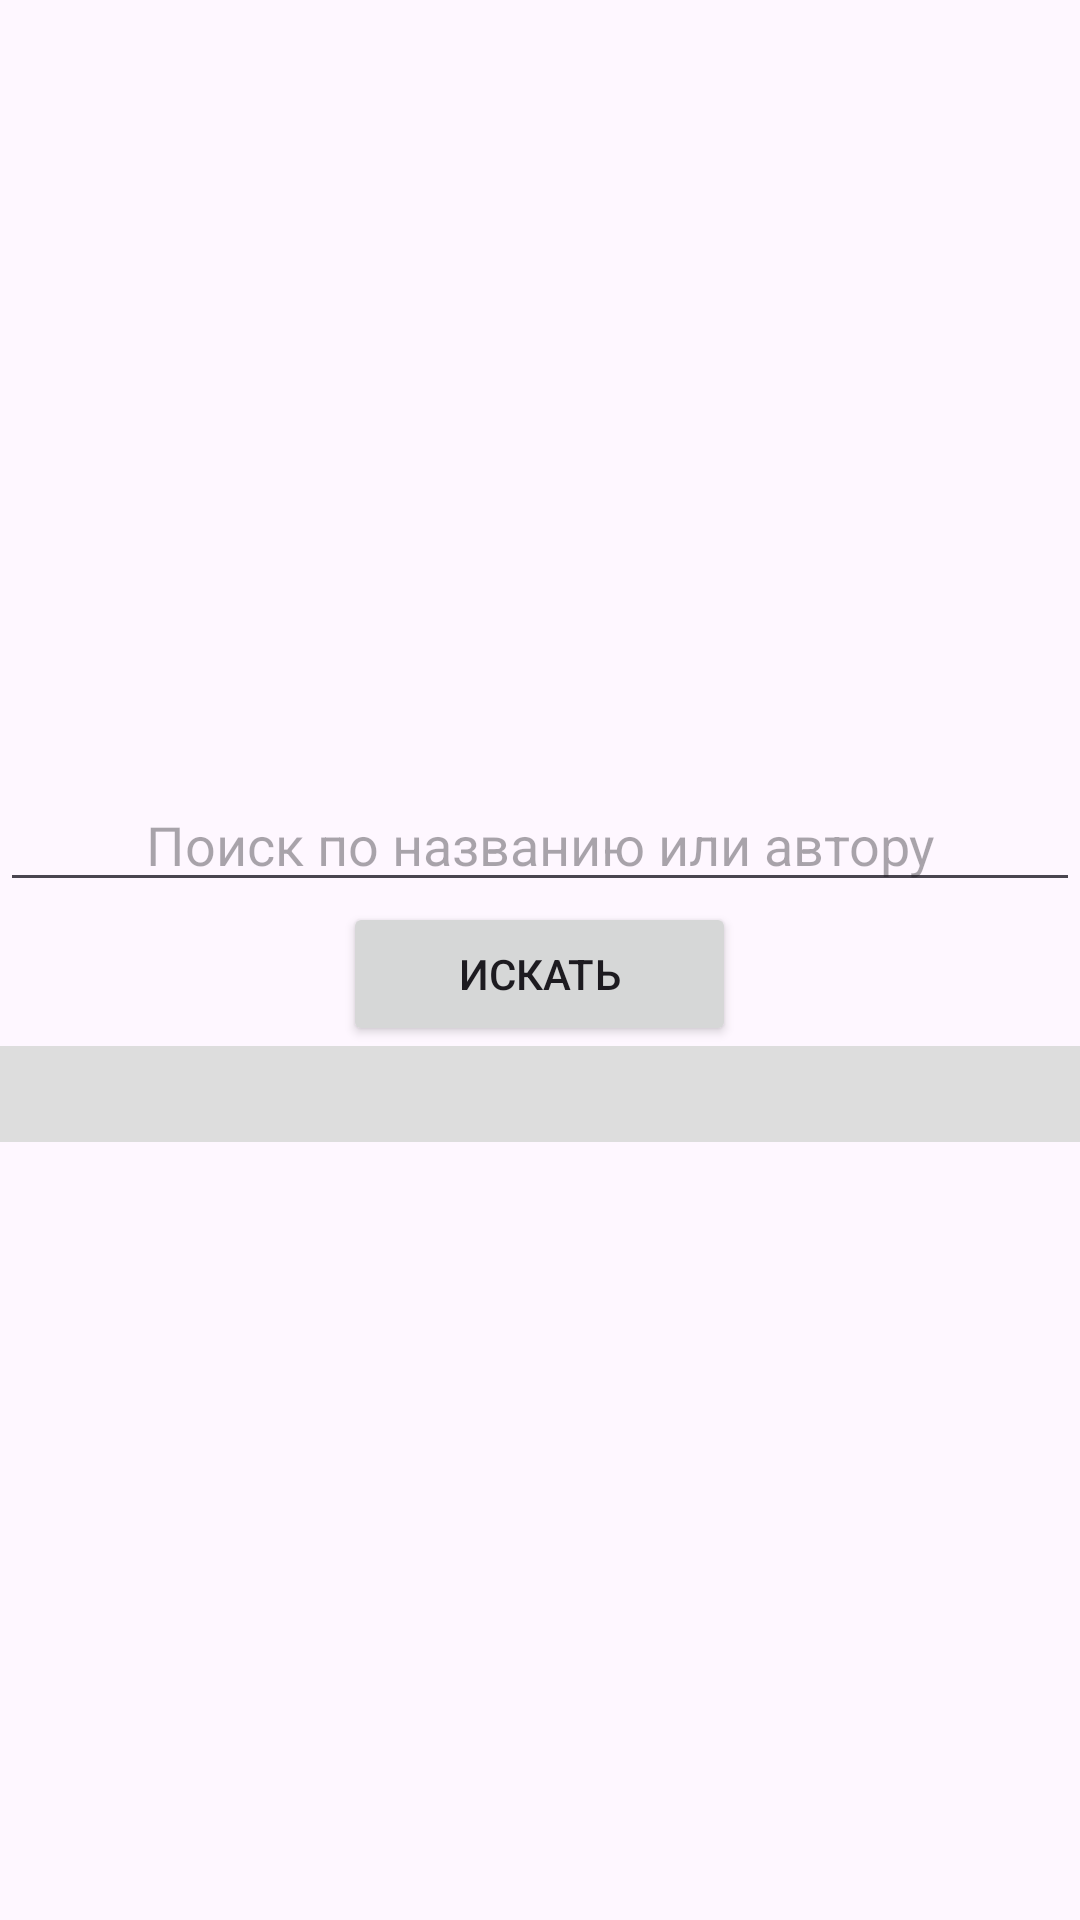

This screen was rendered from an Android layout file. Write that file and the resources it references.
<!-- AndroidManifest.xml: application theme Theme.DiaryReader -->
<!-- res/layout/book_list.xml -->
<ScrollView xmlns:android="http://schemas.android.com/apk/res/android"
    android:layout_width="match_parent"
    android:layout_height="match_parent"
    android:fillViewport="true">

    <LinearLayout
        android:layout_width="match_parent"
        android:layout_height="wrap_content"
        android:gravity="center"
        android:orientation="vertical">

        <EditText
            android:id="@+id/search_edittext"
            android:layout_width="match_parent"
            android:layout_height="wrap_content"
            android:gravity="center"
            android:hint="Поиск по названию или автору"/>

        <Button
            android:id="@+id/search_button"
            android:layout_width="131dp"
            android:layout_height="wrap_content"
            android:text="Искать" />

        <GridView
            android:id="@+id/gridview"
            android:layout_width="match_parent"
            android:layout_height="wrap_content"
            android:numColumns="auto_fit"
            android:verticalSpacing="50dp"
            android:horizontalSpacing="0dp"
            android:stretchMode="columnWidth"
            android:gravity="center"
            android:paddingTop="16dp"
            android:paddingBottom="16dp"
            android:background="#dddddd"/>

    </LinearLayout>

</ScrollView>
<!-- resources referenced by this layout -->
<resources>
  <style name="Theme.DiaryReader" parent="Base.Theme.DiaryReader" />
  <style name="Base.Theme.DiaryReader" parent="Theme.Material3.DayNight.NoActionBar">
          
          
          <item name="android:statusBarColor">#333e48</item>
          
          <item name="android:navigationBarColor">#333e48</item>
      </style>
</resources>
